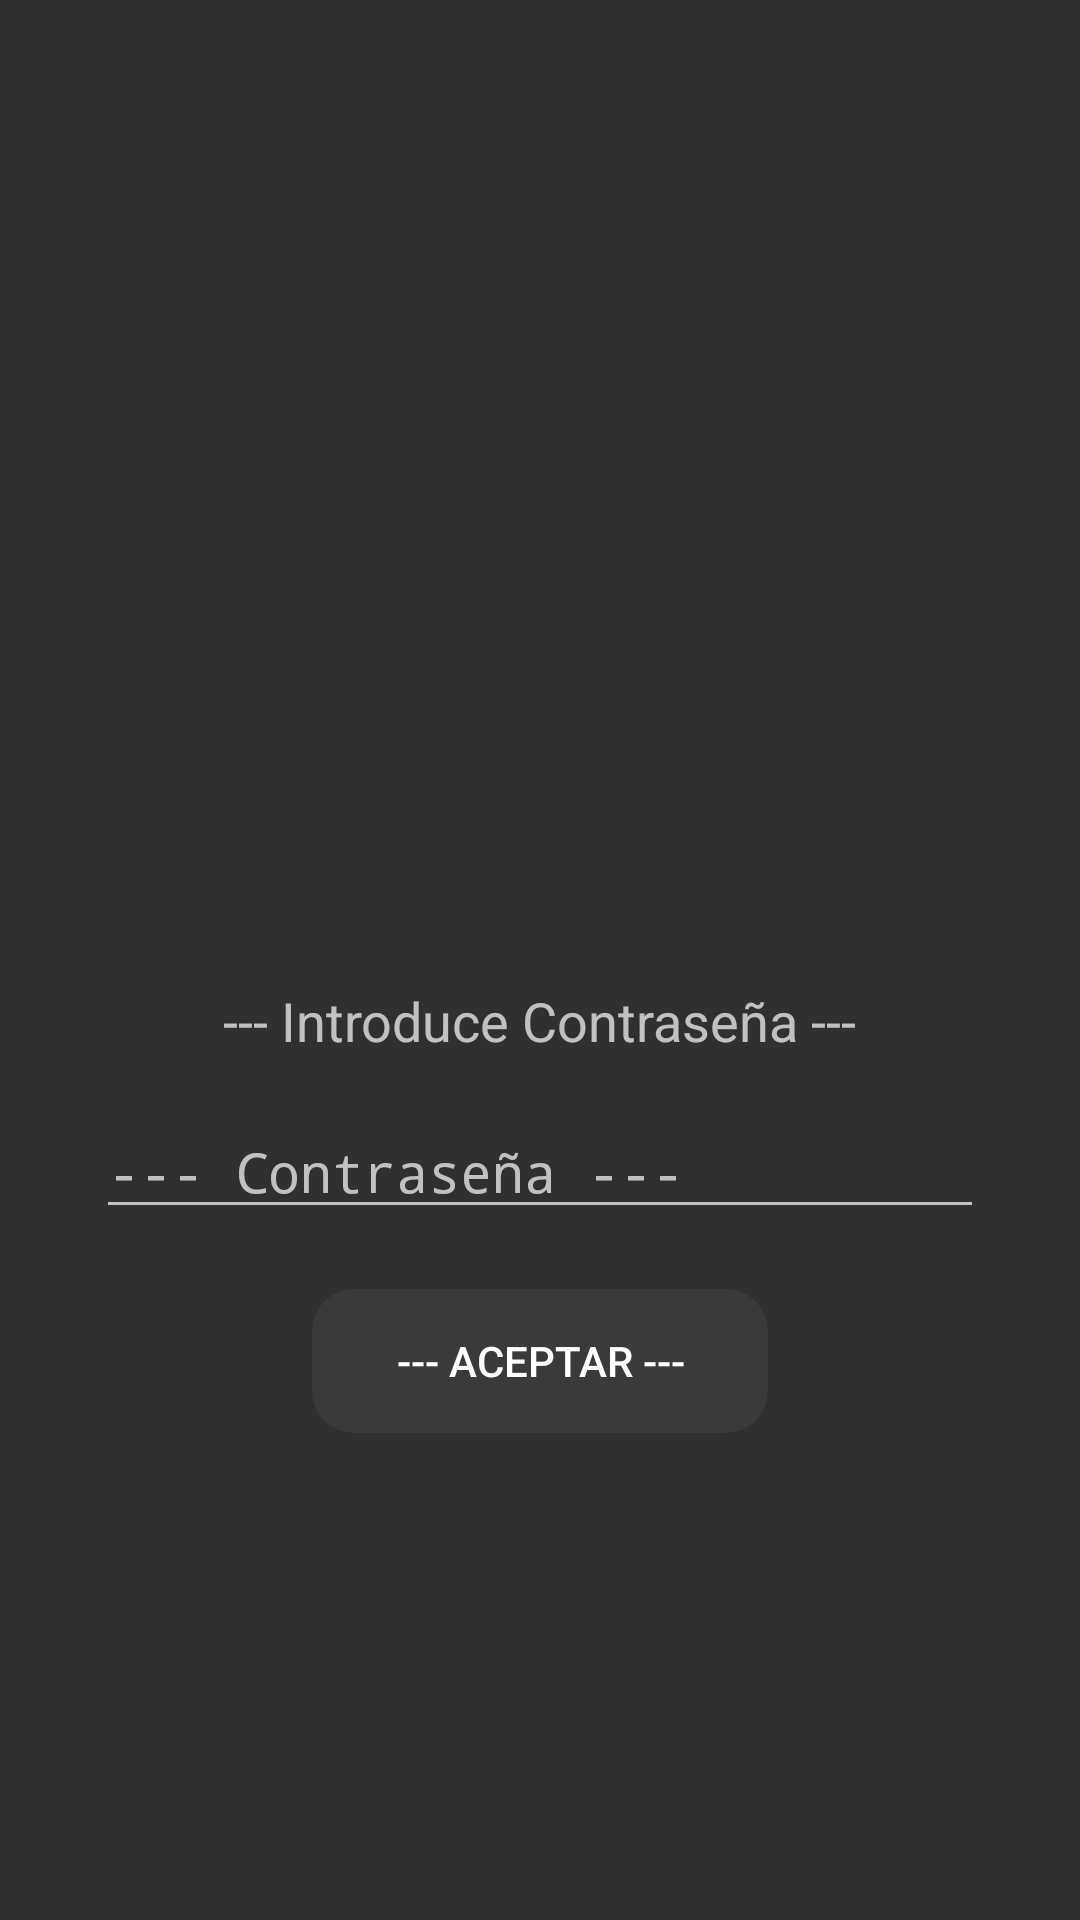

Reconstruct the res/layout file that produces this screen, plus the resources it refers to.
<!-- AndroidManifest.xml: activity theme Theme.AppCompat.NoActionBar -->
<!-- res/layout/activity_login.xml -->
<?xml version="1.0" encoding="utf-8"?>

<LinearLayout xmlns:android="http://schemas.android.com/apk/res/android"
    xmlns:app="http://schemas.android.com/apk/res-auto"
    android:id="@+id/rootLayout"
    android:layout_width="match_parent"
    android:layout_height="match_parent"
    android:gravity="center"
    android:orientation="vertical"
    android:padding="32dp">

    <ImageView
        android:id="@+id/ivLogo"
        android:layout_width="150dp"
        android:layout_height="150dp"
        android:layout_gravity="center_horizontal"
        android:layout_marginBottom="16dp"
        android:scaleType="fitCenter"
        android:src="@drawable/logoapp"
        android:translationY="-110dp" />

    <TextView
        android:id="@+id/tvMessage"
        android:layout_width="wrap_content"
        android:layout_height="wrap_content"
        android:layout_marginBottom="16dp"
        android:text="--- Introduce Contraseña ---"
        android:textSize="18sp" />

    <EditText
        android:id="@+id/etPassword"
        android:layout_width="match_parent"
        android:layout_height="wrap_content"
        android:hint="--- Contraseña ---"
        android:inputType="textPassword" />

    <Button
        android:id="@+id/btnSubmit"
        android:layout_width="wrap_content"
        android:layout_height="wrap_content"
        android:layout_marginTop="20dp"
        android:background="@drawable/btn_shadow"
        android:paddingLeft="28dp"
        android:paddingTop="14dp"
        android:paddingRight="28dp"
        android:paddingBottom="14dp"
        android:text="--- Aceptar ---"
        android:textColor="#FFFFFF" />
</LinearLayout>
<!-- resources referenced by this layout -->
<resources>
  <!-- drawable btn_shadow (drawable) -->
  <?xml version="1.0" encoding="utf-8"?>
  
  <layer-list xmlns:android="http://schemas.android.com/apk/res/android">
      <item
          android:left="4dp"
          android:top="4dp">
          <shape android:shape="rectangle">
              <solid android:color="#33000000" />
              <corners android:radius="14dp" />
          </shape>
      </item>
      <item>
          <shape android:shape="rectangle">
              <solid android:color="#3A3A3A" />
              <corners android:radius="14dp" />
          </shape>
      </item>
  </layer-list>
</resources>
